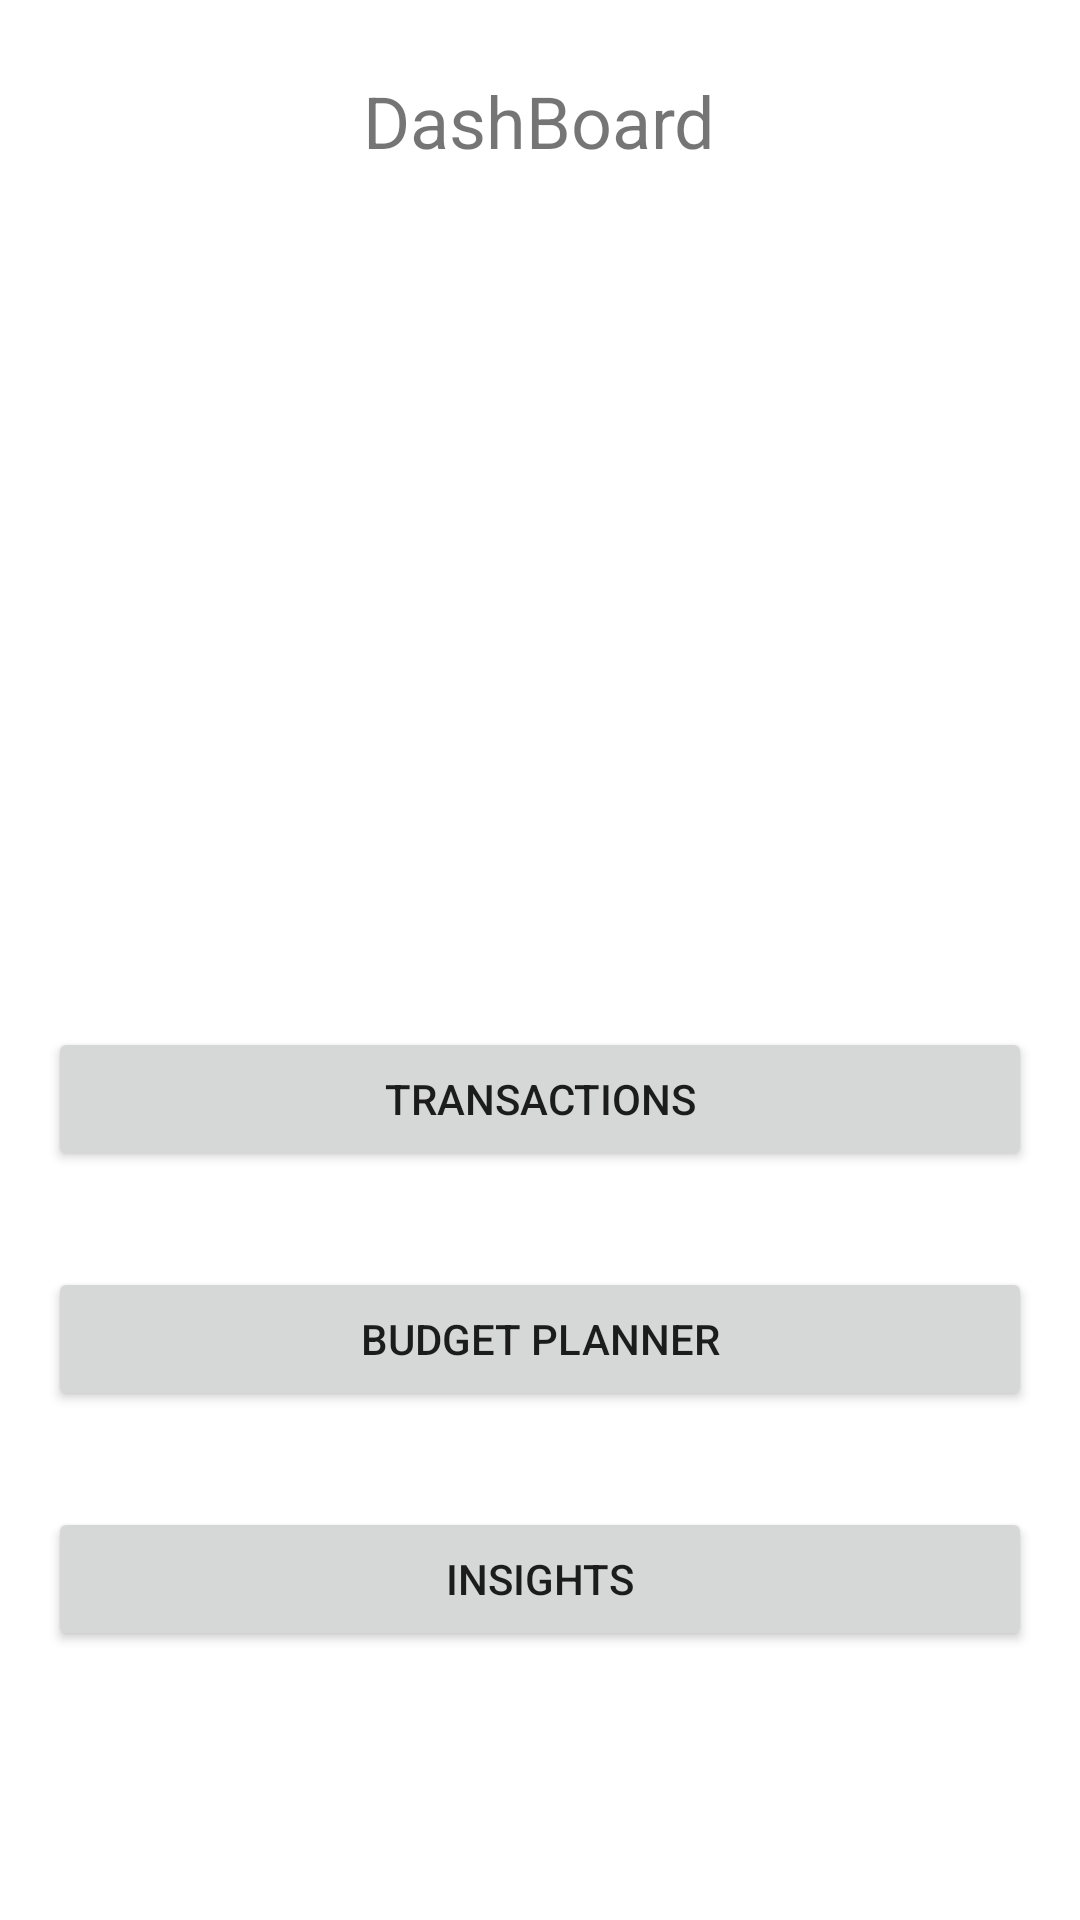

Produce the Android XML layout that renders to this screen, including the resource entries it uses.
<!-- AndroidManifest.xml: application theme Theme.CashFlowCompass -->
<!-- res/layout/activity_dashboard.xml -->
<?xml version="1.0" encoding="utf-8"?>
<RelativeLayout
    xmlns:android="http://schemas.android.com/apk/res/android"
    xmlns:app="http://schemas.android.com/apk/res-auto"
    xmlns:tools="http://schemas.android.com/tools"
    android:layout_width="match_parent"
    android:layout_height="match_parent"
    tools:context=".Dashboard_activity">

    
    <TextView
        android:id="@+id/title"
        android:layout_width="wrap_content"
        android:layout_height="wrap_content"
        android:text="DashBoard"
        android:layout_centerHorizontal="true"
        android:layout_marginTop="24dp"
        android:textSize="24sp"/>

    

    <Button
        android:id="@+id/transactionsButton"
        android:layout_width="match_parent"
        android:layout_height="wrap_content"
        android:layout_below="@+id/title"
        android:layout_marginStart="16dp"
        android:layout_marginTop="286dp"
        android:layout_marginEnd="16dp"
        android:layout_marginBottom="16dp"
        android:text="Transactions" />

    <Button
        android:id="@+id/budgetPlannerButton"
        android:layout_width="match_parent"
        android:layout_height="wrap_content"
        android:layout_below="@+id/transactionsButton"
        android:layout_marginStart="16dp"
        android:layout_marginTop="16dp"
        android:layout_marginEnd="16dp"
        android:layout_marginBottom="16dp"
        android:text="Budget Planner" />

    <Button
        android:id="@+id/insightsButton"
        android:layout_width="match_parent"
        android:layout_height="wrap_content"
        android:text="Insights"
        android:layout_below="@+id/budgetPlannerButton"
        android:layout_margin="16dp"/>

</RelativeLayout>
<!-- resources referenced by this layout -->
<resources>
  <style name="Theme.CashFlowCompass" parent="Theme.MaterialComponents.DayNight.DarkActionBar">
          
          <item name="colorPrimary">@color/purple_500</item>
          <item name="colorPrimaryVariant">@color/purple_700</item>
          <item name="colorOnPrimary">@color/white</item>
          
          <item name="colorSecondary">@color/teal_200</item>
          <item name="colorSecondaryVariant">@color/teal_700</item>
          <item name="colorOnSecondary">@color/black</item>
          
          <item name="android:statusBarColor">?attr/colorPrimaryVariant</item>
          
      </style>
  <!-- not gathered from this repository: default colours our renderer supplied (Android Studio template values) -->
  <color name="purple_500">#FF6200EE</color>
  <color name="purple_700">#FF3700B3</color>
  <color name="teal_200">#FF03DAC5</color>
  <color name="teal_700">#FF018786</color>
  <color name="black">#FF000000</color>
  <color name="white">#FFFFFFFF</color>
</resources>
